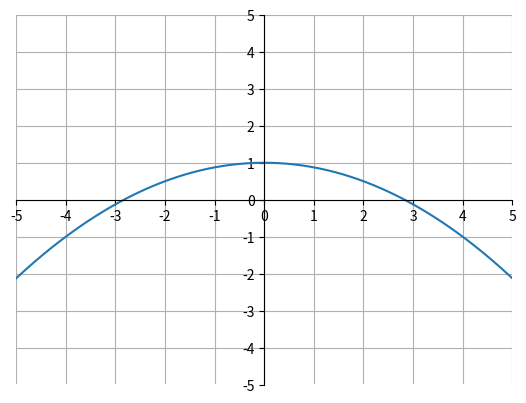

Reproduce this figure in Python.
import matplotlib.pyplot as plt
import numpy as np

x = np.arange(-5, 5, .01)
y = -(x**2)/8 + 1

ax = plt.gca()
ax.spines['top'].set_color('none')
ax.spines['left'].set_position('zero')
ax.spines['right'].set_color('none')
ax.spines['bottom'].set_position('zero')

plt.xlim(-5, 5)
plt.ylim(-5, 5)
plt.xticks(np.arange(min(x), max(x)+1, 1.0))
plt.yticks(np.arange(-5, 5+1, 1.0))
plt.plot(x, y)
plt.grid(True)
plt.show()